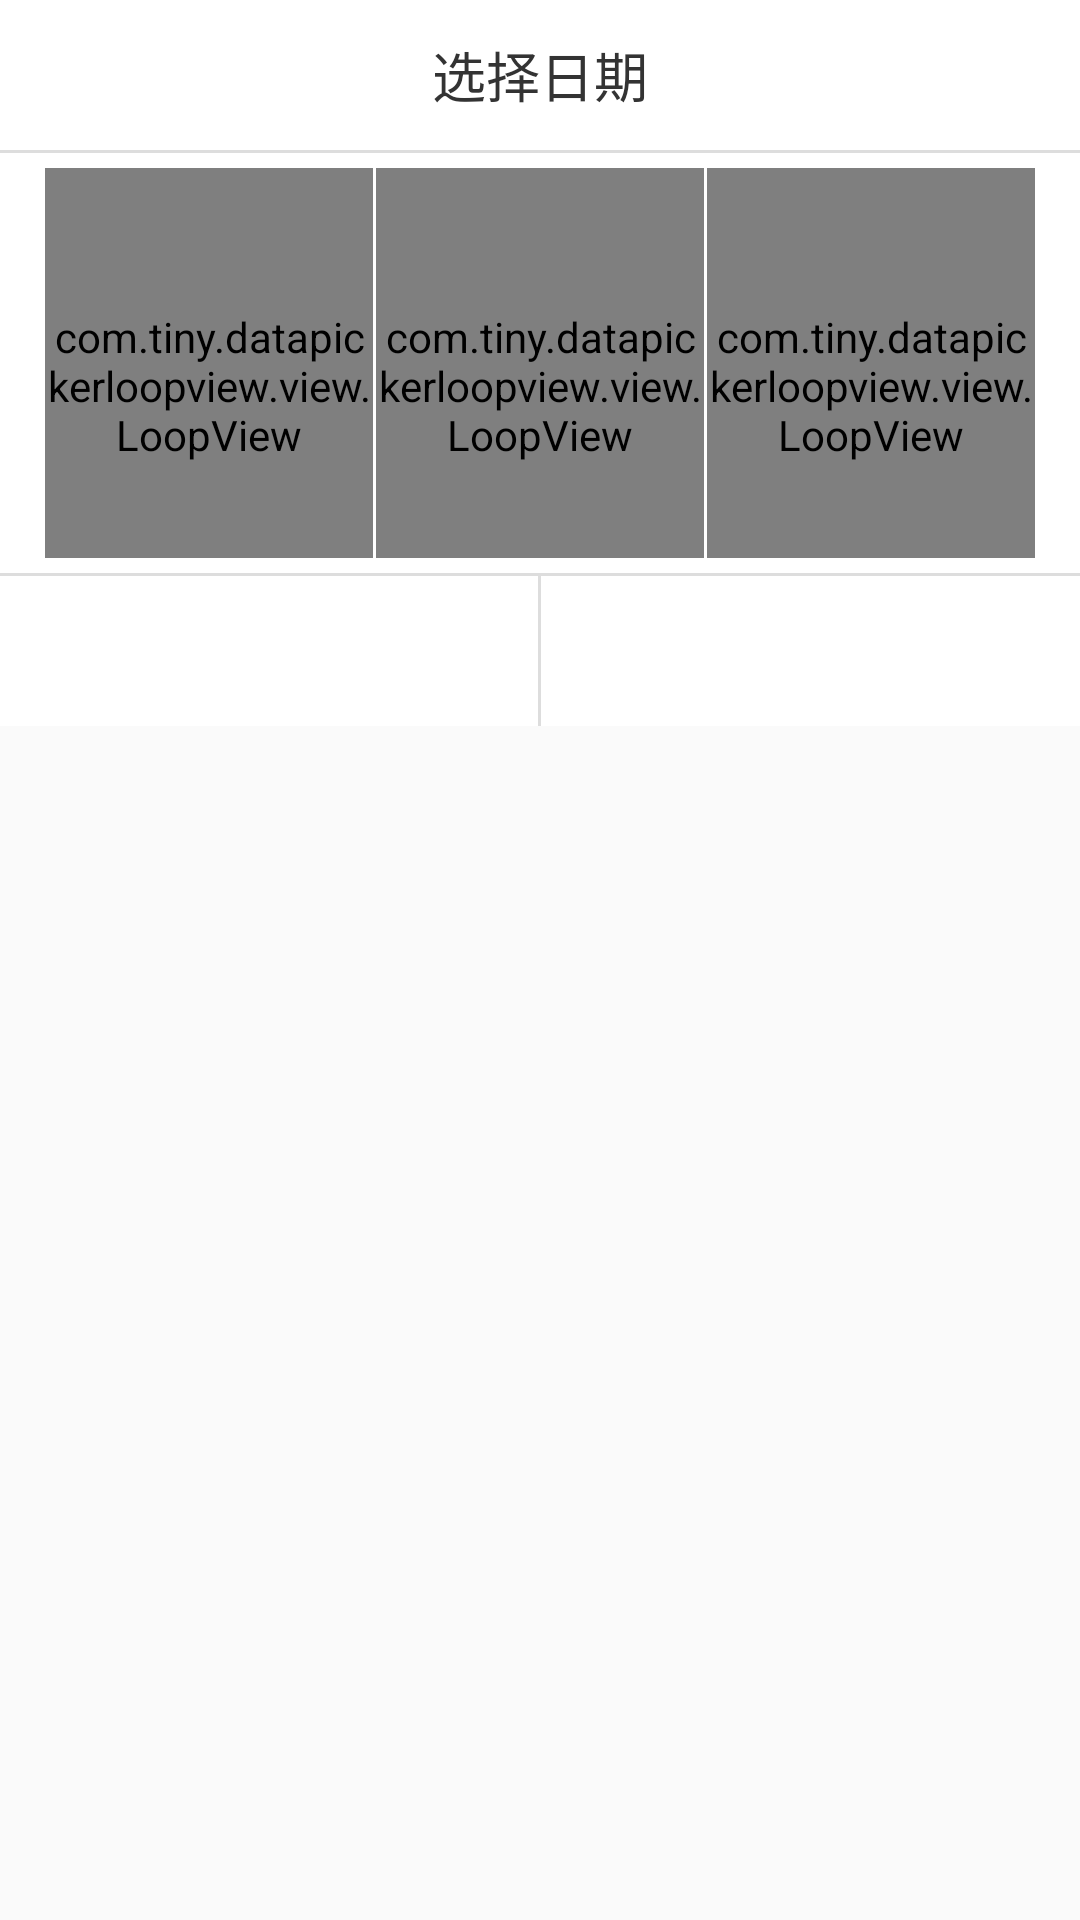

Produce the Android XML layout that renders to this screen, including the resource entries it uses.
<!-- AndroidManifest.xml: application theme AppTheme -->
<!-- res/layout/layout_date_picker.xml -->
<?xml version="1.0" encoding="utf-8"?>
<RelativeLayout xmlns:android="http://schemas.android.com/apk/res/android"
                xmlns:tools="http://schemas.android.com/tools"
                android:layout_width="match_parent"
                android:layout_height="wrap_content"
                android:background="@drawable/dialog_white_r5">

    <LinearLayout
        android:id="@+id/container_picker"
        android:layout_width="match_parent"
        android:layout_height="wrap_content"
        android:background="@color/white"
        android:orientation="vertical">

        <RelativeLayout
            android:id="@+id/container_toolbar"
            android:layout_width="match_parent"
            android:layout_height="50dp">

            <TextView
                android:id="@+id/dialog_title"
                android:layout_width="wrap_content"
                android:layout_height="wrap_content"
                android:layout_centerInParent="true"
                android:text="选择日期"
                android:textColor="#333333"
                android:textSize="18sp"/>


        </RelativeLayout>

        <View style="@style/h_line_1dp"/>

        <RelativeLayout
            android:layout_width="match_parent"
            android:layout_height="wrap_content"
            android:background="@color/white"
            android:paddingBottom="5dp"
            android:paddingLeft="15dp"
            android:paddingRight="15dp"
            android:paddingTop="5dp">

            <LinearLayout
                android:id="@+id/loopview_parent"
                android:layout_width="match_parent"
                android:layout_height="wrap_content"
                android:layout_centerVertical="true"
                android:background="@color/white">

                <com.tiny.datapickerloopview.view.LoopView
                    android:id="@+id/picker_year"
                    android:layout_width="0dp"
                    android:layout_height="130dp"
                    android:layout_gravity="center_vertical"
                    android:layout_weight="1"
                    android:paddingTop="15dp"/>

                <com.tiny.datapickerloopview.view.LoopView
                    android:id="@+id/picker_month"
                    android:layout_width="0dp"
                    android:layout_height="130dp"
                    android:layout_gravity="center_vertical"
                    android:layout_marginLeft="1dp"
                    android:layout_weight="1"
                    android:paddingTop="15dp"/>

                <com.tiny.datapickerloopview.view.LoopView
                    android:id="@+id/picker_day"
                    android:layout_width="0dp"
                    android:layout_height="130dp"
                    android:layout_gravity="center_vertical"
                    android:layout_marginLeft="1dp"
                    android:layout_weight="1"
                    android:paddingTop="15dp"/>
            </LinearLayout>
        </RelativeLayout>

        <View style="@style/h_line_1dp"/>

        <LinearLayout
            android:layout_width="match_parent"
            android:layout_height="50dp"
            android:orientation="horizontal">

            <Button
                android:id="@+id/btn_cancel"
                android:layout_width="0dp"
                android:layout_height="match_parent"
                android:layout_weight="1"
                android:background="@drawable/btn_white_enable"
                android:textColor="@color/font_main_1"
                android:textSize="18sp"
                tools:text="取消"/>

            <View style="@style/v_line_1dp"/>

            <Button
                android:id="@+id/btn_confirm"
                android:layout_width="0dp"
                android:layout_height="match_parent"
                android:layout_weight="1"
                android:background="@drawable/btn_white_enable"
                android:textColor="@color/font_red"
                android:textSize="18sp"
                tools:text="确定"/>

        </LinearLayout>
    </LinearLayout>

</RelativeLayout>
<!-- resources referenced by this layout -->
<resources>
  <color name="font_main_1">#333333</color>
  <color name="font_red">#ff524f</color>
  <color name="white">#FFFFFF</color>
  <style name="h_line_1dp">
          <item name="android:layout_width">match_parent</item>
          <item name="android:layout_height">1dp</item>
          <item name="android:background">@color/menu_split</item>
      </style>
  <style name="v_line_1dp">
          <item name="android:layout_width">1dp</item>
          <item name="android:layout_height">match_parent</item>
          <item name="android:background">@color/menu_split</item>
      </style>
  <style name="AppTheme" parent="Theme.AppCompat.Light.DarkActionBar">
          
          <item name="colorPrimary">@color/colorPrimary</item>
          <item name="colorPrimaryDark">@color/colorPrimaryDark</item>
          <item name="colorAccent">@color/colorAccent</item>
      </style>
  <color name="menu_split">#dddddd</color>
  <color name="colorPrimary">#3F51B5</color>
  <color name="colorPrimaryDark">#303F9F</color>
  <color name="colorAccent">#FF4081</color>
</resources>
